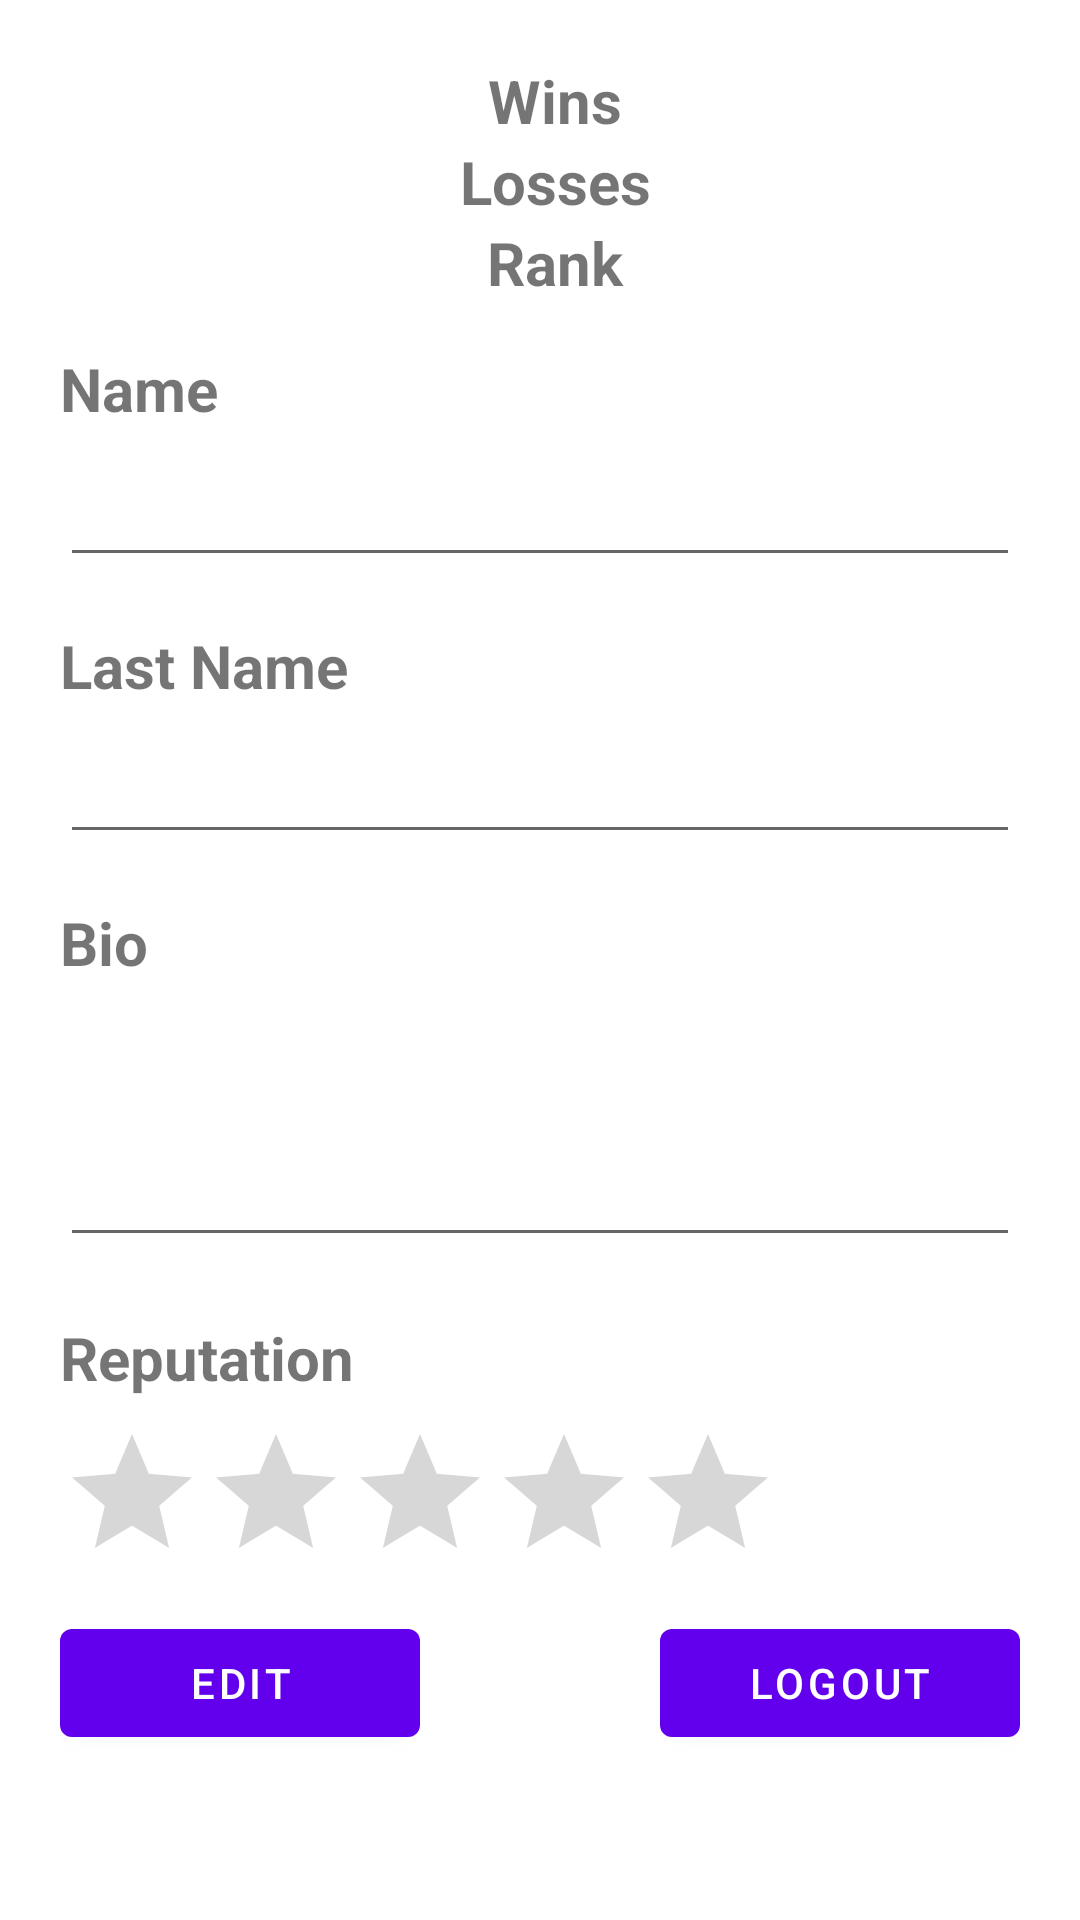

Layout XML and referenced resources for this Android screen:
<!-- AndroidManifest.xml: application theme Theme.MaterialComponents.Light -->
<!-- res/layout/fragment_profile.xml -->
<?xml version="1.0" encoding="utf-8"?>
<androidx.constraintlayout.widget.ConstraintLayout xmlns:android="http://schemas.android.com/apk/res/android"
    xmlns:app="http://schemas.android.com/apk/res-auto"
    xmlns:tools="http://schemas.android.com/tools"
    android:layout_width="match_parent"
    android:layout_height="match_parent"
    android:padding="20dp"
    tools:context=".ProfileFragment">

    <androidx.constraintlayout.widget.Guideline
        android:id="@+id/left_guideline"
        android:layout_width="wrap_content"
        android:layout_height="wrap_content"
        android:orientation="vertical"
        app:layout_constraintGuide_percent="0.3" />

    <com.google.android.material.imageview.ShapeableImageView
        android:id="@+id/profileImage"
        android:layout_width="80dp"
        android:layout_height="80dp"
        app:layout_constraintDimensionRatio="1:1"
        app:layout_constraintEnd_toStartOf="@id/left_guideline"
        app:layout_constraintHorizontal_bias="0.0"
        app:layout_constraintStart_toStartOf="parent"
        app:layout_constraintTop_toTopOf="parent" />

    <com.google.android.material.textview.MaterialTextView
        android:id="@+id/winsText"
        android:layout_width="80dp"
        android:layout_height="wrap_content"
        android:layout_marginStart="20dp"
        android:gravity="center"
        android:text="@string/wins"
        android:textSize="20sp"
        android:textStyle="bold"
        app:layout_constraintEnd_toEndOf="@id/guideline"
        app:layout_constraintHorizontal_bias="1.0"
        app:layout_constraintStart_toStartOf="@+id/left_guideline"
        app:layout_constraintTop_toTopOf="@id/profileImage" />

    <com.google.android.material.textview.MaterialTextView
        android:id="@+id/winsNumberOther"
        android:layout_width="80dp"
        android:layout_height="wrap_content"
        android:gravity="center"
        android:textSize="20sp"
        android:textStyle="bold"
        app:layout_constraintEnd_toEndOf="parent"
        app:layout_constraintHorizontal_bias="0"
        app:layout_constraintStart_toStartOf="@+id/guideline"
        app:layout_constraintTop_toTopOf="@id/profileImage" />

    <com.google.android.material.textview.MaterialTextView
        android:id="@+id/lossesText"
        android:layout_width="80dp"
        android:layout_height="wrap_content"
        android:layout_marginStart="20dp"
        android:gravity="center"
        android:text="@string/losses"
        android:textSize="20sp"
        android:textStyle="bold"
        app:layout_constraintEnd_toEndOf="@id/guideline"
        app:layout_constraintHorizontal_bias="1.0"
        app:layout_constraintStart_toStartOf="@+id/left_guideline"
        app:layout_constraintTop_toBottomOf="@id/winsNumberOther" />

    <com.google.android.material.textview.MaterialTextView
        android:id="@+id/lossesNumberOther"
        android:layout_width="80dp"
        android:layout_height="wrap_content"
        android:gravity="center"
        android:textSize="20sp"
        android:textStyle="bold"
        app:layout_constraintEnd_toEndOf="parent"
        app:layout_constraintHorizontal_bias="0.0"
        app:layout_constraintStart_toStartOf="@+id/guideline"
        app:layout_constraintTop_toBottomOf="@id/winsNumberOther" />

    <com.google.android.material.textview.MaterialTextView
        android:id="@+id/rankText"
        android:layout_width="80dp"
        android:layout_height="wrap_content"
        android:layout_marginStart="20dp"
        android:gravity="center"
        android:text="@string/rank"
        android:textSize="20sp"
        android:textStyle="bold"
        app:layout_constraintEnd_toEndOf="@id/guideline"
        app:layout_constraintHorizontal_bias="1.0"
        app:layout_constraintStart_toStartOf="@+id/left_guideline"
        app:layout_constraintTop_toBottomOf="@id/lossesNumberOther" />

    <com.google.android.material.textview.MaterialTextView
        android:id="@+id/rankNumberOther"
        android:layout_width="80dp"
        android:layout_height="wrap_content"
        android:gravity="center"
        android:textSize="20sp"
        android:textStyle="bold"
        app:layout_constraintEnd_toEndOf="parent"
        app:layout_constraintHorizontal_bias="0.0"
        app:layout_constraintStart_toStartOf="@+id/guideline"
        app:layout_constraintTop_toBottomOf="@id/lossesNumberOther" />

    <com.google.android.material.textview.MaterialTextView
        android:id="@+id/nameProfile"
        android:layout_width="0dp"
        android:layout_height="wrap_content"
        android:layout_marginTop="16dp"
        android:text="@string/nameBio"
        android:textSize="20sp"
        android:textStyle="bold"
        app:layout_constraintEnd_toEndOf="parent"
        app:layout_constraintStart_toStartOf="parent"
        app:layout_constraintTop_toBottomOf="@id/profileImage" />

    <com.google.android.material.textfield.TextInputEditText
        android:id="@+id/nameInProfileOther"
        android:layout_width="0dp"
        android:layout_height="wrap_content"
        android:layout_marginTop="8dp"
        app:layout_constraintEnd_toEndOf="parent"
        app:layout_constraintStart_toStartOf="parent"
        app:layout_constraintTop_toBottomOf="@id/nameProfile" />

    <com.google.android.material.textview.MaterialTextView
        android:id="@+id/lastNameProfile"
        android:layout_width="0dp"
        android:layout_height="wrap_content"
        android:layout_marginTop="16dp"
        android:text="@string/lastNameBio"
        android:textSize="20sp"
        android:textStyle="bold"
        app:layout_constraintEnd_toEndOf="parent"
        app:layout_constraintStart_toStartOf="parent"
        app:layout_constraintTop_toBottomOf="@id/nameInProfileOther" />

    <com.google.android.material.textfield.TextInputEditText
        android:id="@+id/lastnameInProfileOther"
        android:layout_width="0dp"
        android:layout_height="wrap_content"
        android:layout_marginTop="8dp"
        app:layout_constraintEnd_toEndOf="parent"
        app:layout_constraintStart_toStartOf="parent"
        app:layout_constraintTop_toBottomOf="@id/lastNameProfile" />

    <com.google.android.material.textview.MaterialTextView
        android:id="@+id/bioProfile"
        android:layout_width="0dp"
        android:layout_height="wrap_content"
        android:layout_marginTop="16dp"
        android:text="@string/bioBio"
        android:textSize="20sp"
        android:textStyle="bold"
        app:layout_constraintEnd_toEndOf="parent"
        app:layout_constraintStart_toStartOf="parent"
        app:layout_constraintTop_toBottomOf="@id/lastnameInProfileOther" />

    <com.google.android.material.textfield.TextInputEditText
        android:id="@+id/bioInProfileOther"
        android:layout_width="0dp"
        android:layout_height="wrap_content"
        android:layout_marginTop="8dp"
        android:lines="3"
        android:maxLines="3"
        app:layout_constraintEnd_toEndOf="parent"
        app:layout_constraintStart_toStartOf="parent"
        app:layout_constraintTop_toBottomOf="@id/bioProfile" />

    <com.google.android.material.textview.MaterialTextView
        android:id="@+id/repProfile"
        android:layout_width="0dp"
        android:layout_height="wrap_content"
        android:layout_marginTop="20dp"
        android:text="@string/reputationBio"
        android:textSize="20sp"
        android:textStyle="bold"
        app:layout_constraintEnd_toEndOf="parent"
        app:layout_constraintStart_toStartOf="parent"
        app:layout_constraintTop_toBottomOf="@id/bioInProfileOther" />

    <RatingBar
        android:id="@+id/ratingBar"
        android:layout_width="wrap_content"
        android:layout_height="wrap_content"
        android:layout_marginTop="8dp"
        android:isIndicator="true"
        android:numStars="5"
        android:stepSize="0.5"
        app:layout_constraintEnd_toEndOf="parent"
        app:layout_constraintHorizontal_bias="0"
        app:layout_constraintStart_toStartOf="parent"
        app:layout_constraintTop_toBottomOf="@id/repProfile" />

    <androidx.constraintlayout.widget.Guideline
        android:id="@+id/guideline"
        android:layout_width="wrap_content"
        android:layout_height="wrap_content"
        android:orientation="vertical"
        app:layout_constraintGuide_begin="205dp" />

    <com.google.android.material.button.MaterialButton
        android:id="@+id/logout"
        android:layout_width="wrap_content"
        android:layout_height="wrap_content"
        android:minWidth="120dp"
        android:text="@string/Logout"
        app:layout_constraintBottom_toBottomOf="@+id/edit"
        app:layout_constraintEnd_toEndOf="parent"
        app:layout_constraintHorizontal_bias="0.5"
        app:layout_constraintTop_toTopOf="@+id/edit"
        app:layout_constraintVertical_bias="0.0" />

    <com.google.android.material.button.MaterialButton
        android:id="@+id/edit"
        android:layout_width="wrap_content"
        android:layout_height="wrap_content"
        android:minWidth="120dp"
        android:text="@string/edit"
        app:layout_constraintBottom_toBottomOf="parent"
        app:layout_constraintHorizontal_bias="0.5"
        app:layout_constraintStart_toStartOf="parent"
        app:layout_constraintTop_toBottomOf="@+id/ratingBar"
        app:layout_constraintVertical_bias="0.15" />

    <com.google.android.material.button.MaterialButton
        android:id="@+id/notifications"
        android:layout_width="50dp"
        android:layout_height="wrap_content"
        android:background="@drawable/ic_notification"
        app:backgroundTint="@color/black"
        app:layout_constraintBottom_toBottomOf="@+id/lossesNumberOther"
        app:layout_constraintEnd_toEndOf="@+id/nameProfile"
        app:layout_constraintTop_toBottomOf="@+id/winsNumberOther" />

</androidx.constraintlayout.widget.ConstraintLayout>
<!-- resources referenced by this layout -->
<resources>
  <string name="Logout">Logout</string>
  <string name="bioBio">Bio</string>
  <string name="edit">Edit</string>
  <string name="lastNameBio">Last Name</string>
  <string name="losses">Losses</string>
  <string name="nameBio">Name</string>
  <string name="rank">Rank</string>
  <string name="reputationBio">Reputation</string>
  <string name="wins">Wins</string>
  <!-- not gathered from this repository: default colours our renderer supplied (Android Studio template values) -->
  <color name="black">#FF000000</color>
</resources>
